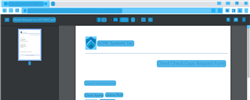
Task: 1.1) Login to ACME Web Application
1.2) Go to Work Items
1.3) Read all the columns 
1.4) Click Search If the year is above 2018
1.5) Download the check request if it's available
1.6) Save the file name as WIID in a separate folder. Read Client ID in the document (PDF Automation)
1.7) Change Status to Completed. Click update work item
1.8) Add comments - 'Downloaded' or 'Not downloaded'
1.9) Repeat all the above steps for all records
1.10) Generate Final Report - WIID,Description,Type,St
Workflow: DownloadFile

Step 1 [then]: Get Client ID and click Download button on the element in window 'Check-Request-For-*.pdf*' (chrome.exe)

Step 2: get-text (no picture)

Step 3: CV Click - Download Icon (no picture)

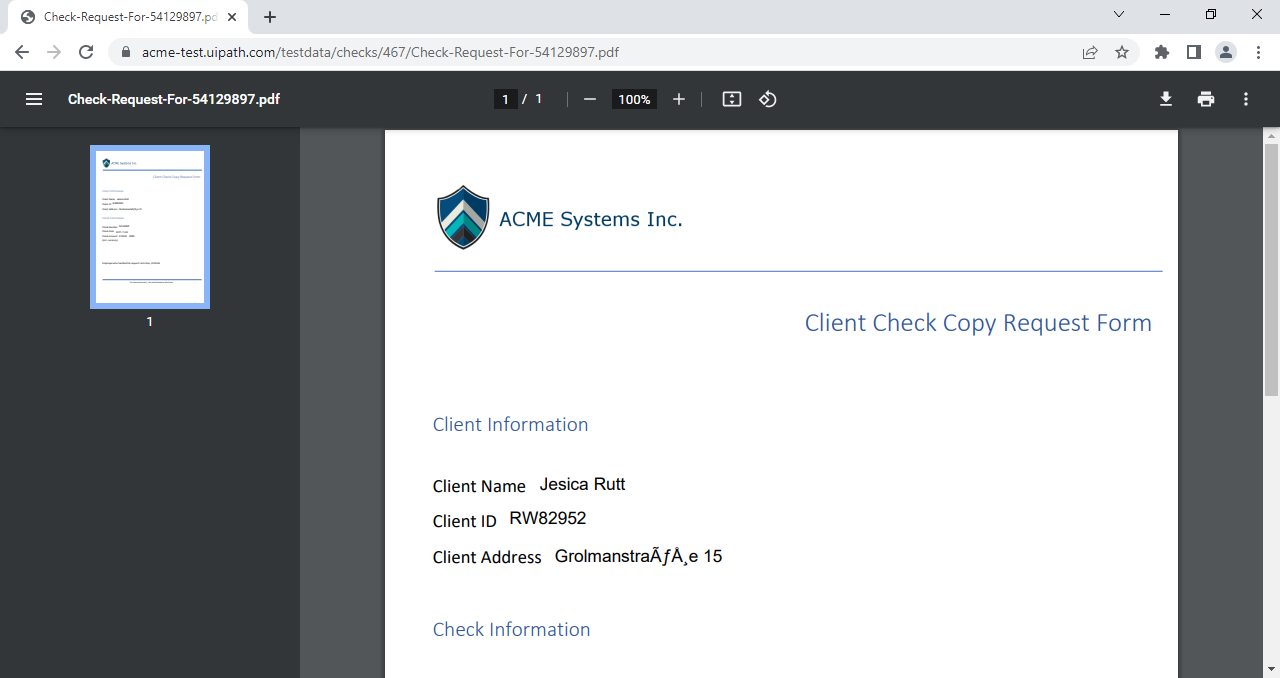
Step 4: Check Request Screen

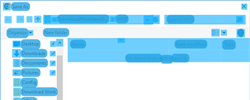
Step 5: Save Check Request file on the dialog in window 'Save As' (chrome.exe)

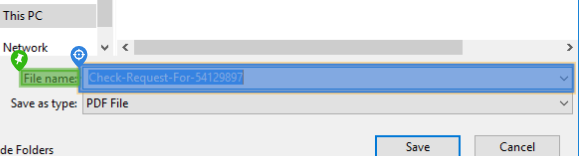
Step 6: type "[CheckFilePath + "[k(enter)]"]"

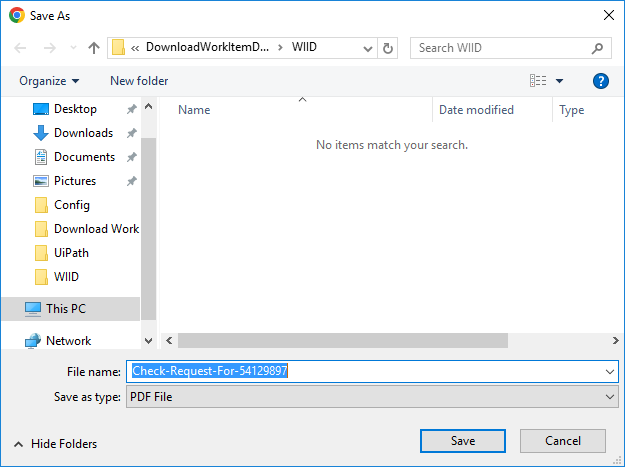
Step 7: Screen CV Type Into - 'File na (Main)

Step 8: Return to Work Item Page on the element in window 'Check-Request-For*Google Chrome' (chrome.exe) (no picture)

Step 9: CV Click - Back Icon (no picture)

Step 10: Full Check Request Screen (no picture)

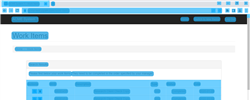
Step 11 [try]: Output  page (Work Items) Validation on the element in window 'ACME System 1 - Work Items - Google Chrome' (chrome.exe)

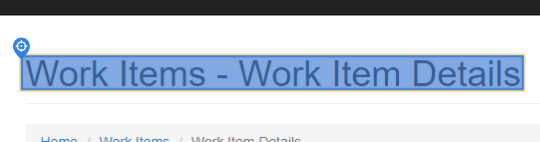
Step 12 [try]: find

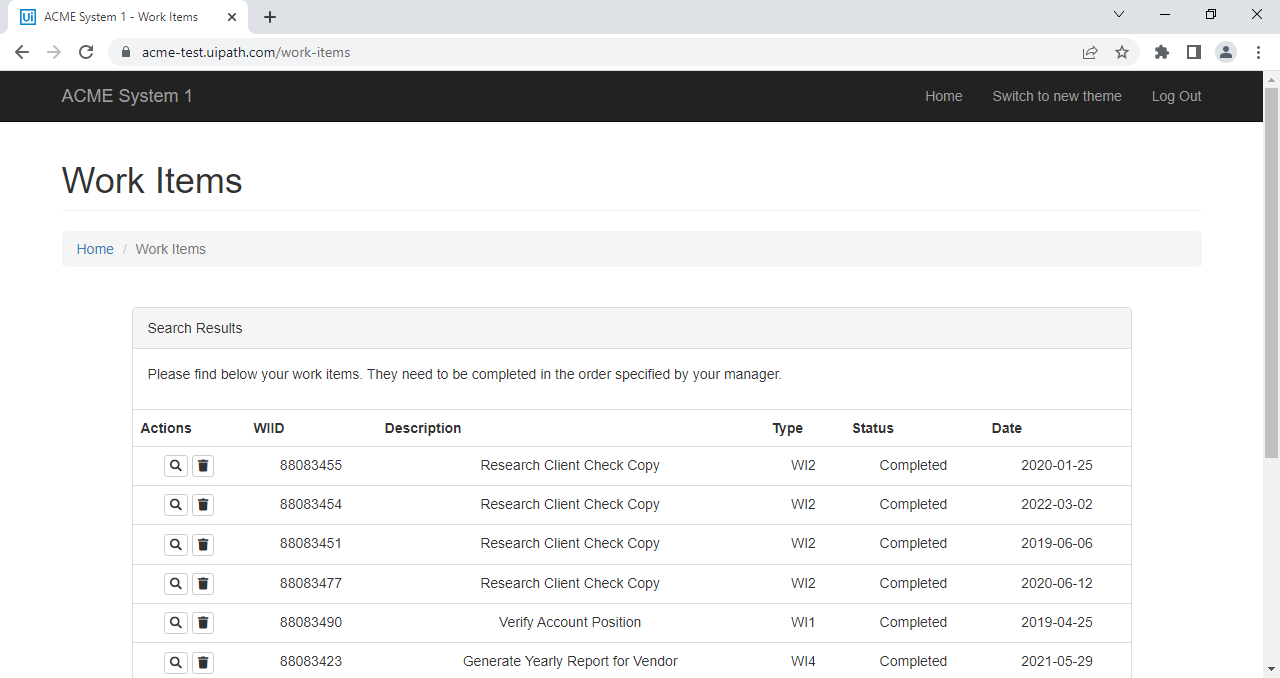
Step 13 [try]: ACME Work Items Screen

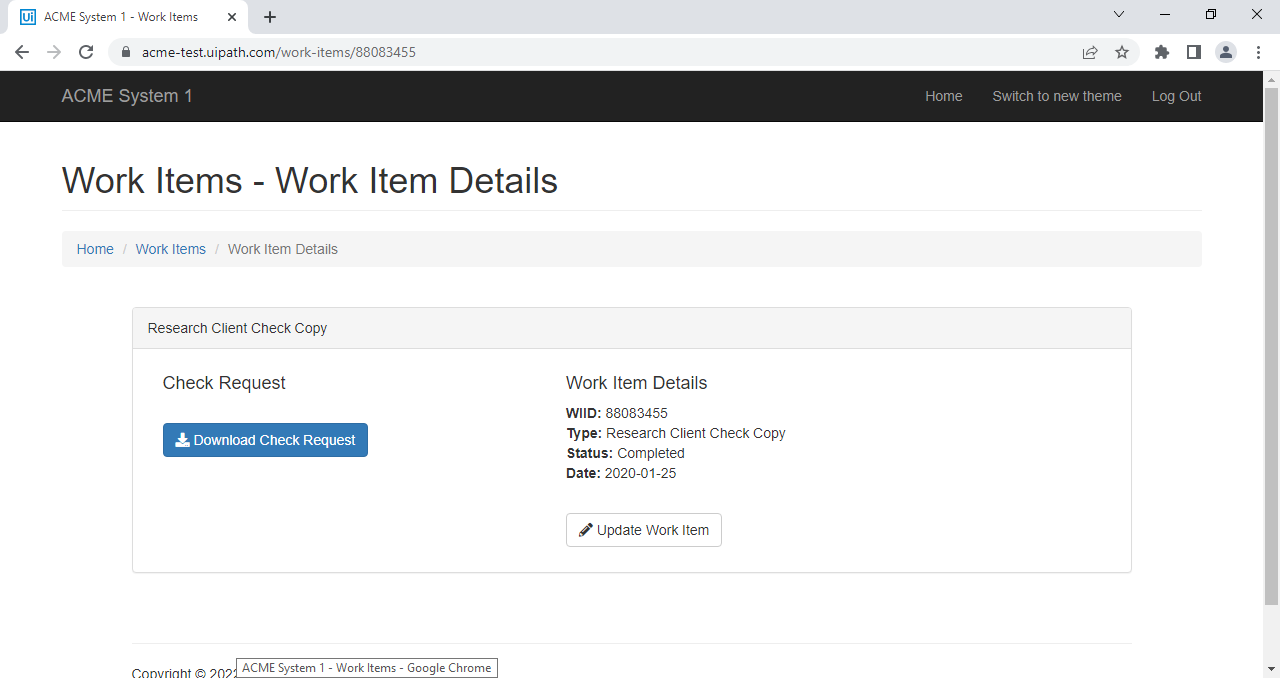
Step 14: ACME Work Item Screen